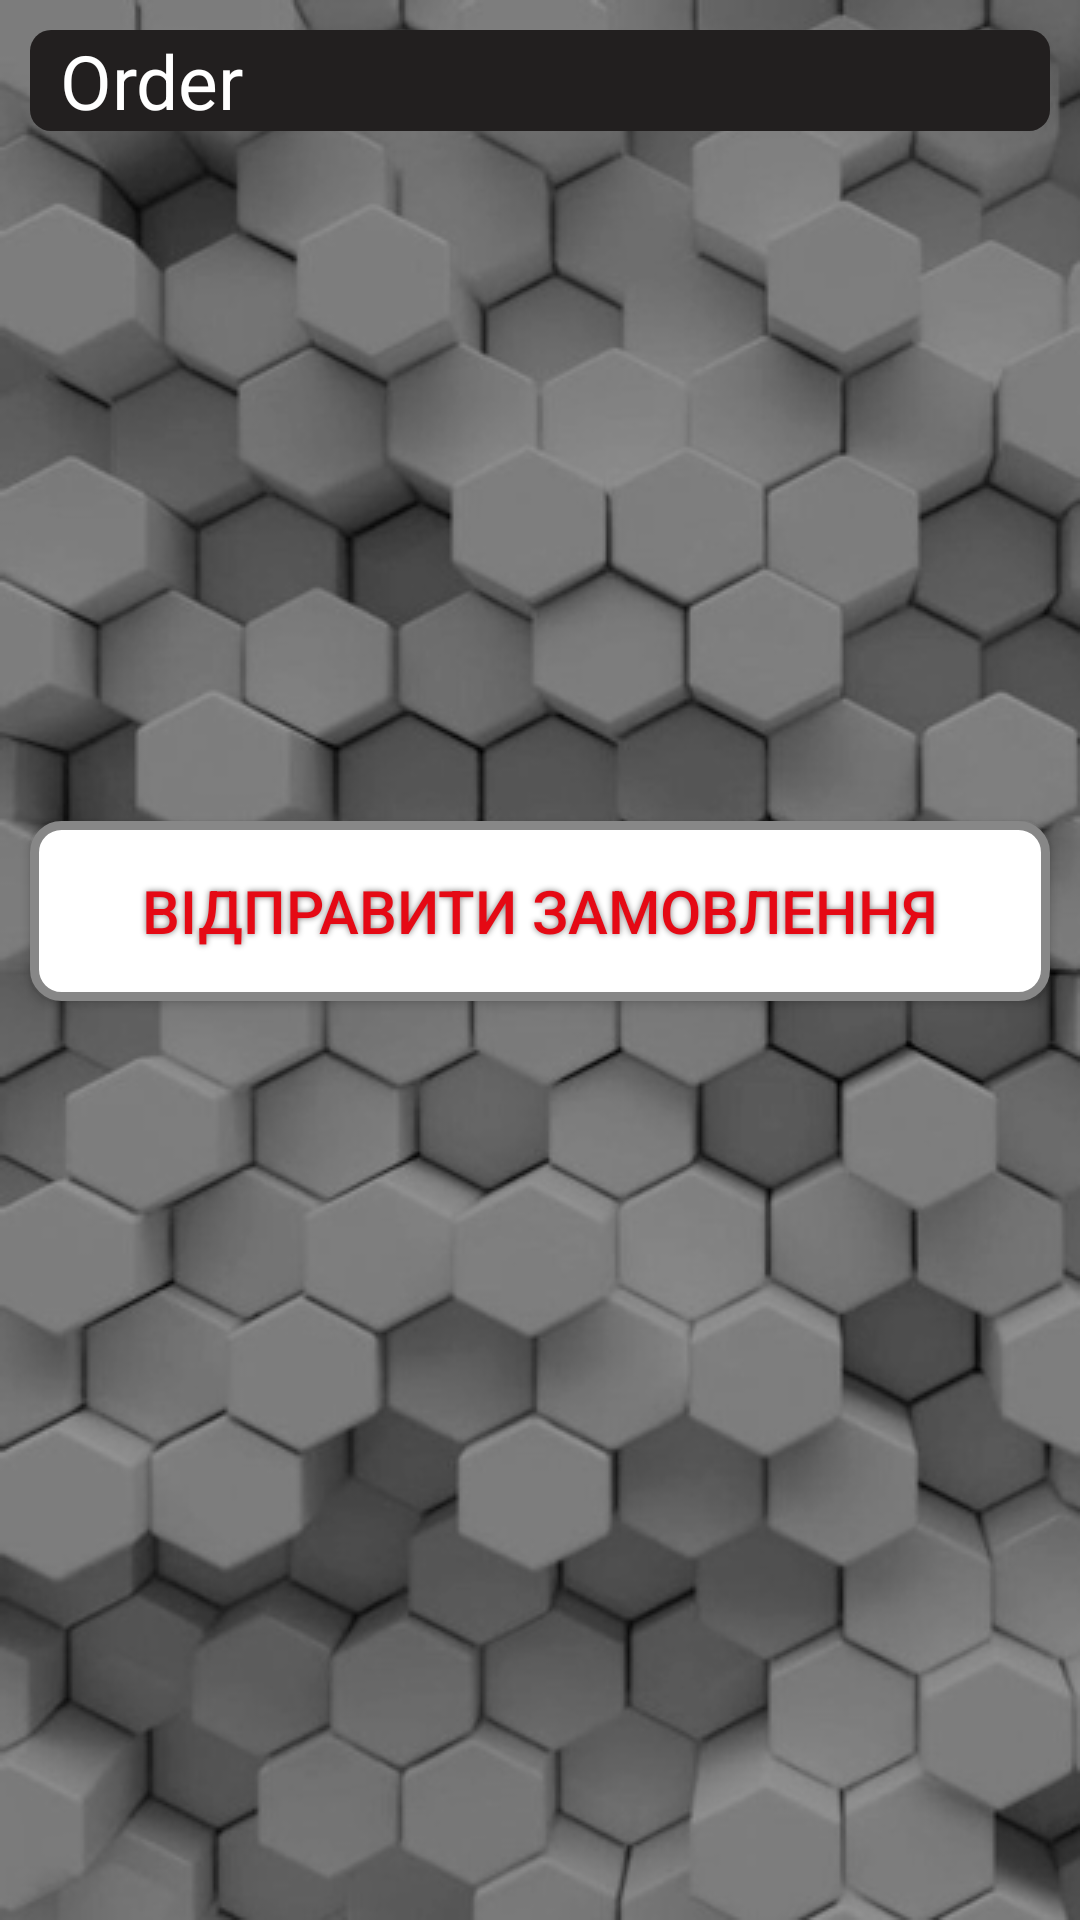

Reconstruct the res/layout file that produces this screen, plus the resources it refers to.
<!-- AndroidManifest.xml: application theme AppTheme -->
<!-- res/layout/activity_cart.xml -->
<?xml version="1.0" encoding="utf-8"?>
<FrameLayout xmlns:android="http://schemas.android.com/apk/res/android"
    xmlns:app="http://schemas.android.com/apk/res-auto"
    xmlns:tools="http://schemas.android.com/tools"
    android:layout_width="match_parent"
    android:layout_height="match_parent"
    tools:context=".CartActivity"
    >

    <ImageView

        android:layout_width="match_parent"
        android:layout_height="match_parent"
        android:scaleType="centerCrop"
        app:srcCompat="@drawable/cart_back_ground" />
<RelativeLayout
    android:layout_width="match_parent"
    android:layout_height="match_parent">



    <TextView
        android:id="@+id/orderText"
        android:layout_width="match_parent"
        android:layout_height="wrap_content"
        android:text="Order"
        android:layout_margin="10dp"
        android:textColor="@android:color/white"
        android:textSize="25sp"
        android:background="@drawable/background"


        />

    <ImageView

        android:id="@+id/imageQR"

        android:layout_width="wrap_content"
        android:layout_height="200dp"
        android:layout_centerHorizontal="true"
        android:layout_below="@id/orderText"
        android:layout_marginTop="10dp"

        />


    <Button
        android:id="@+id/sendOrder"
        android:onClick="sendOrderClick"
        android:layout_width="match_parent"
        android:layout_height="wrap_content"

        android:background="@drawable/buttonshape"
        android:shadowColor="#808080"
        android:shadowRadius="5"


        android:text="Відправити замовлення"
        android:textColor="@color/colorAccent"
        android:textSize="20sp"
        android:layout_below="@id/imageQR"

        android:layout_margin="10dp"

        />
</RelativeLayout>

</FrameLayout>
<!-- resources referenced by this layout -->
<resources>
  <color name="colorAccent">#E50914</color>
  <!-- drawable background (drawable) -->
  <?xml version="1.0" encoding="UTF-8"?>
  <shape xmlns:android="http://schemas.android.com/apk/res/android">
      <solid android:color="#221F1F" />
      <corners android:radius="7dp" />
      <padding
          android:bottom="0dp"
          android:left="10dp"
          android:right="10dp"
          android:top="0dp" />
  </shape>
  <!-- drawable buttonshape (drawable) -->
  <?xml version="1.0" encoding="utf-8"?>
  <shape xmlns:android="http://schemas.android.com/apk/res/android" android:shape="rectangle" >
      <corners
          android:radius="9dp"
          />
      <solid
          android:color="#FFFFFF"
          />
      <size
          android:width="250dp"
          android:height="60dp"
          />
      <stroke
          android:width="3dp"
          android:color="#878787"
          />
  </shape>
  <!-- drawable cart_back_ground: png bitmap (drawable, 160938 bytes) -->
  <style name="AppTheme" parent="Theme.AppCompat.Light.DarkActionBar">
          
          <item name="colorPrimary">@color/colorPrimary</item>
          <item name="colorPrimaryDark">@color/colorPrimaryDark</item>
          <item name="colorAccent">@color/colorAccent</item>
      </style>
  <color name="colorPrimary">#221F1F</color>
  <color name="colorPrimaryDark">#171717</color>
</resources>
